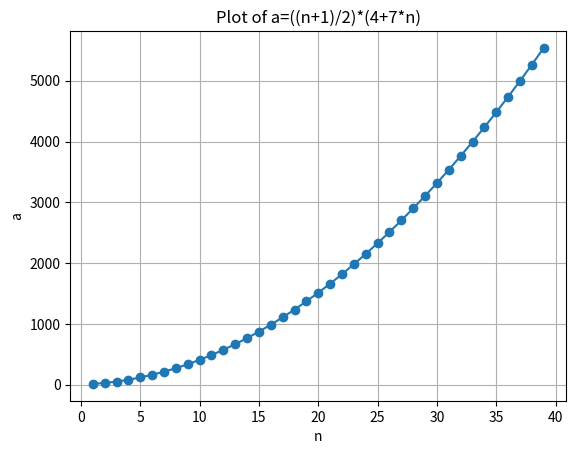

Recreate this plot in Python. (Note: this script raises an exception after producing the figure.)
import matplotlib.pyplot as plt

def calculate_a(n_values, d):
    return [((n + 1) / 2) * (4 + 7 * n) for n in n_values]

def plot_function(n_values, a_values):
    plt.plot(n_values, a_values, marker='o', linestyle='-')
    plt.xlabel('n')
    plt.ylabel('a')
    plt.title('Plot of a=((n+1)/2)*(4+7*n)')
    plt.grid(True)
    plt.show()
    plt.sav

# Define the range of n values (only integral values)
n_values = range(1, 40, 1)  

# Define the common difference (d)
d = 1  # Example: d = 1

# Calculate the corresponding 'a' values
a_values = calculate_a(n_values, d)

# Plot the function
plot_function(n_values, a_values)
